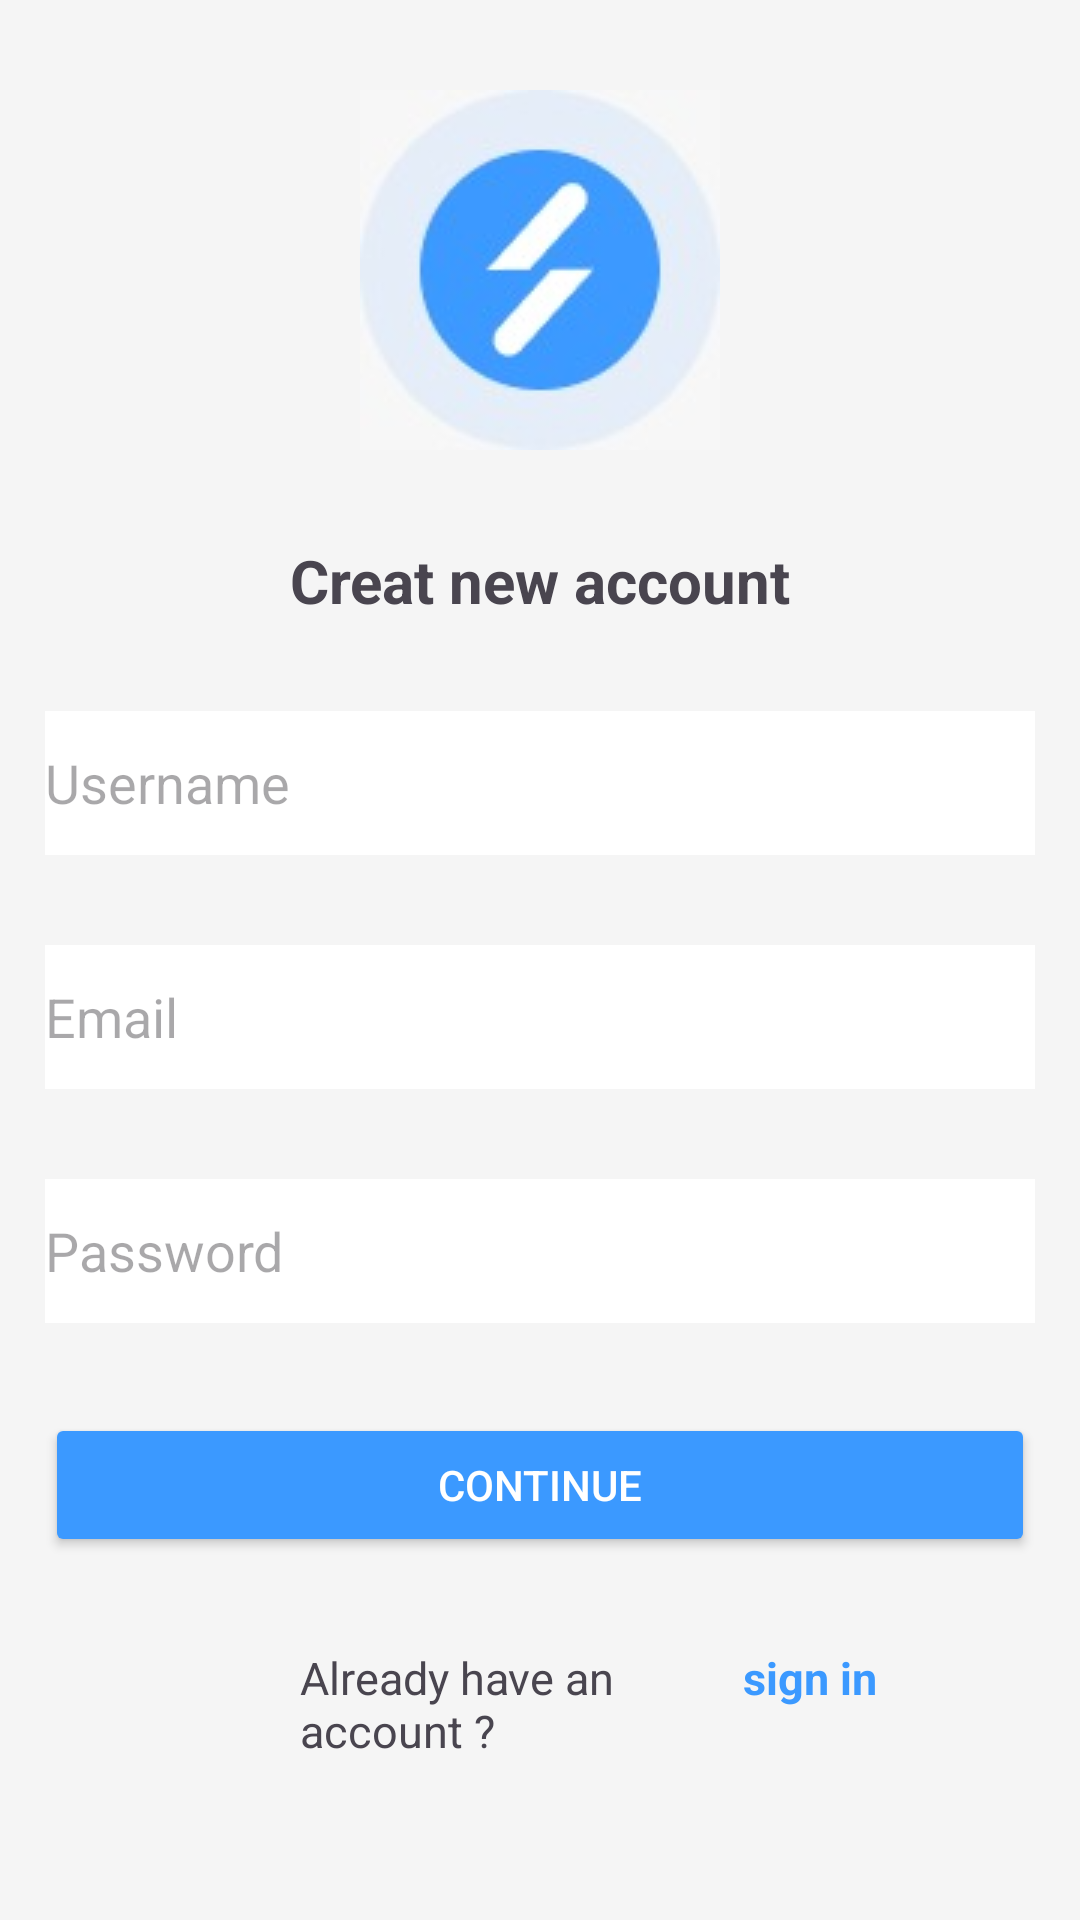

Reconstruct the res/layout file that produces this screen, plus the resources it refers to.
<!-- AndroidManifest.xml: application theme Theme.FinacePal -->
<!-- res/layout/activity_sin_up.xml -->
<?xml version="1.0" encoding="utf-8"?>
<LinearLayout xmlns:android="http://schemas.android.com/apk/res/android"
    xmlns:app="http://schemas.android.com/apk/res-auto"
    xmlns:tools="http://schemas.android.com/tools"
    android:id="@+id/main"
    android:layout_width="match_parent"
    android:layout_height="match_parent"
    android:layout_centerHorizontal="true"
    android:layout_gravity="center"
    android:background="#F5F5F5"
    android:orientation="vertical"
    tools:context=".SinUp">

    <ImageView
        android:id="@+id/imageView5"
        android:layout_width="match_parent"
        android:layout_height="wrap_content"
        android:layout_marginTop="30dp"
        android:src="@drawable/img"/>

    <TextView
        android:id="@+id/textView2"
        android:layout_width="match_parent"
        android:layout_height="wrap_content"
        android:layout_gravity="center"
        android:layout_marginTop="30dp"
        android:gravity="center"
        android:text="Creat new account"
        android:textSize="20sp"
        android:textStyle="bold"/>

    <EditText
        android:id="@+id/etd_UsernameSign"
        android:layout_width="match_parent"
        android:layout_height="wrap_content"
        android:layout_marginLeft="15dp"
        android:layout_marginTop="30dp"
        android:layout_marginRight="15dp"
        android:background="@color/white"
        android:backgroundTintMode="src_in"
        android:ems="10"
        android:hint="Username"
        android:inputType="text"
        android:minHeight="48dp" />

    <EditText
        android:id="@+id/etd_EmailSign"
        android:layout_width="match_parent"
        android:layout_height="wrap_content"
        android:layout_marginLeft="15dp"
        android:layout_marginTop="30dp"
        android:layout_marginRight="15dp"
        android:background="@color/white"
        android:backgroundTintMode="src_in"
        android:ems="10"
        android:hint="Email"
        android:inputType="text"
        android:minHeight="48dp" />

    <EditText
        android:id="@+id/etd_PasswordSign"
        android:layout_width="match_parent"
        android:layout_height="wrap_content"
        android:layout_marginLeft="15dp"
        android:layout_marginTop="30dp"
        android:layout_marginRight="15dp"
        android:background="@color/white"
        android:backgroundTintMode="src_in"
        android:ems="10"
        android:hint="Password"
        android:inputType="text"
        android:minHeight="48dp" />

  <Button
      android:id="@+id/btn_ContinueSign"
      android:layout_width="match_parent"
      android:layout_height="wrap_content"
      android:layout_marginLeft="15dp"
      android:layout_marginTop="30dp"
      android:layout_marginRight="15dp"
      android:backgroundTint="#3B99FF"
      android:textColor="@color/white"
      android:text="continue"/>


    <LinearLayout
        android:layout_width="match_parent"
        android:layout_height="wrap_content"
        android:layout_marginTop="30dp"
        android:orientation="horizontal">

        <TextView
            android:id="@+id/textView4"
            android:layout_width="80dp"
            android:layout_height="wrap_content"
            android:layout_marginLeft="100dp"
            android:layout_weight="1"
            android:text="Already have an account ?"
            android:textSize="15sp"/>

        <TextView
            android:id="@+id/txt_sginin"
            android:layout_width="wrap_content"
            android:layout_height="wrap_content"
            android:layout_weight="1"
            android:text="sign in"
            android:textColor="#3B99FF"
            android:textSize="15sp"
            android:textStyle="bold"/>

    </LinearLayout>
</LinearLayout>
<!-- resources referenced by this layout -->
<resources>
  <!-- drawable img: png bitmap (drawable, 20301 bytes) -->
  <style name="Theme.FinacePal" parent="Base.Theme.FinacePal" />
  <style name="Base.Theme.FinacePal" parent="Theme.Material3.DayNight.NoActionBar">
          
          
      </style>
  <!-- not gathered from this repository: default colours our renderer supplied (Android Studio template values) -->
  <color name="white">#FFFFFFFF</color>
</resources>
